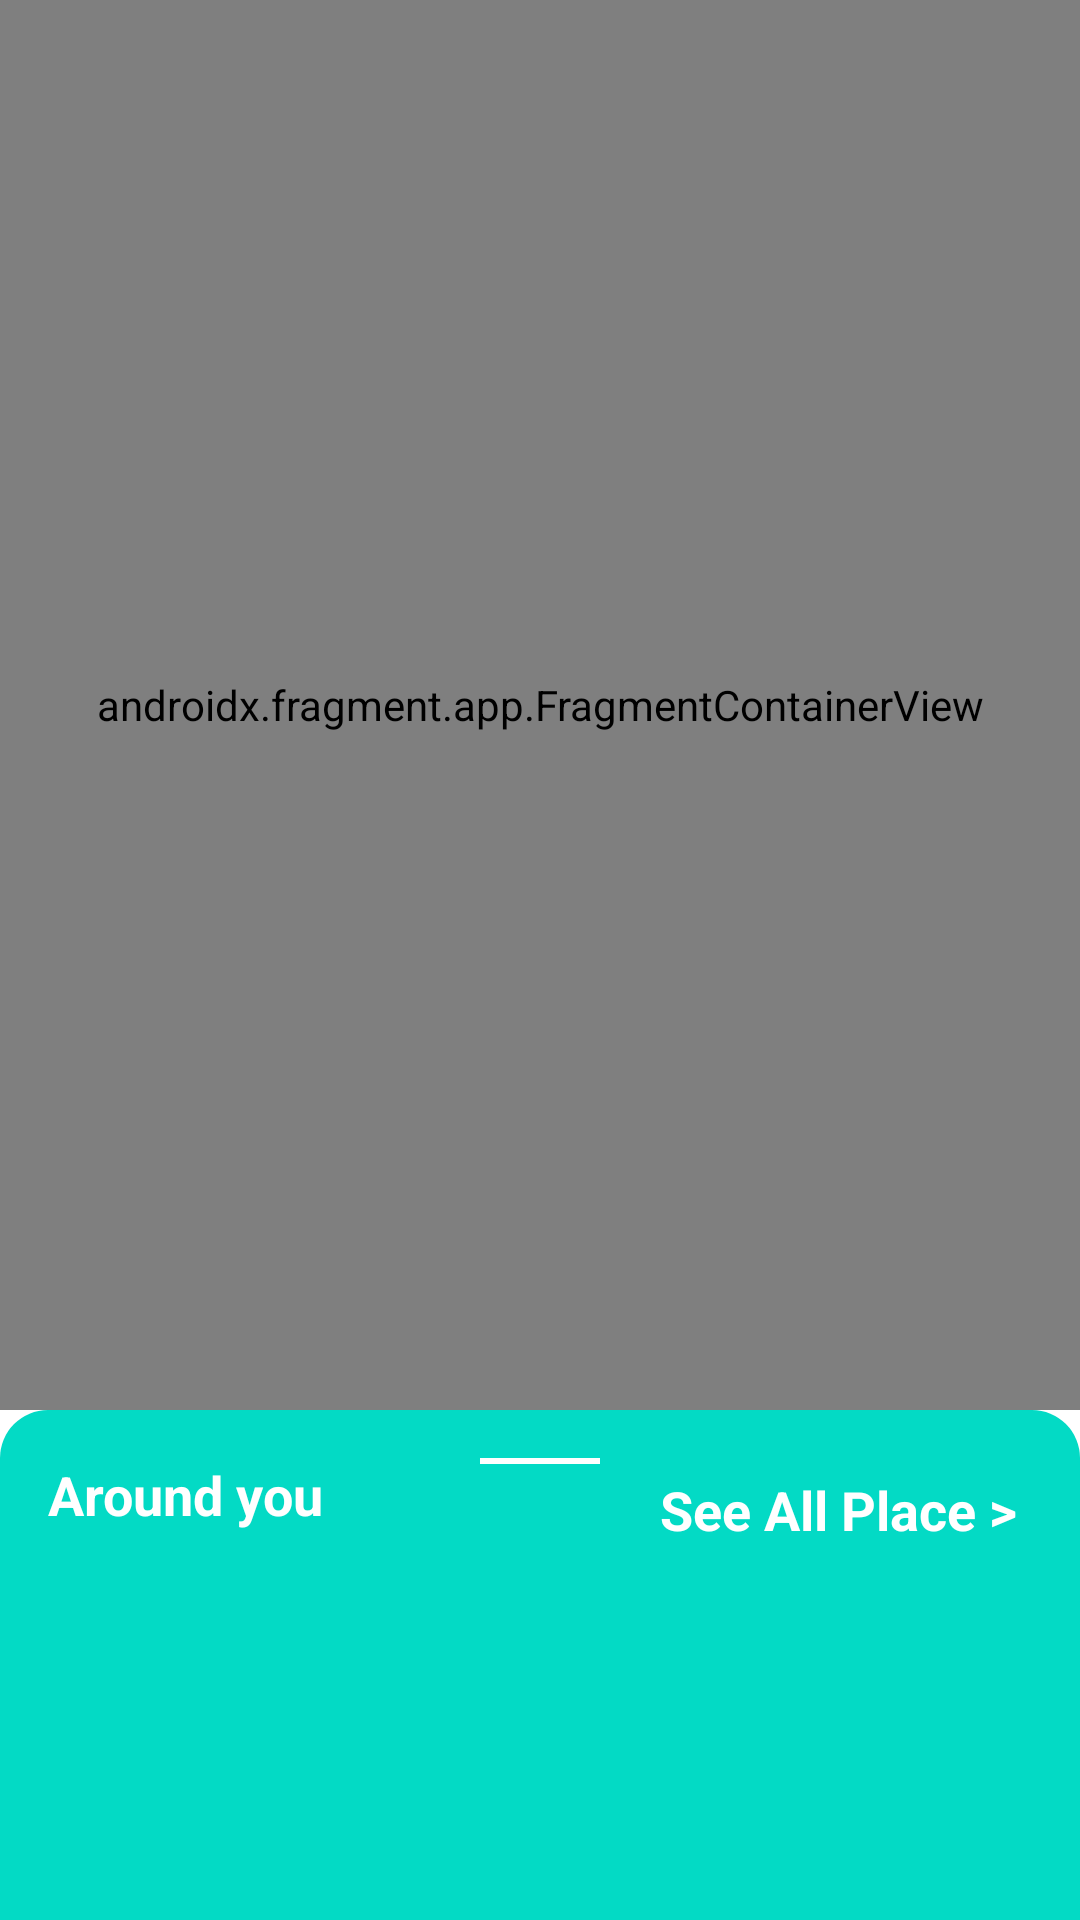

This screen was rendered from an Android layout file. Write that file and the resources it references.
<!-- AndroidManifest.xml: application theme Theme.Covid19TestFinder -->
<!-- res/layout/fragment_home.xml -->
<?xml version="1.0" encoding="utf-8"?>
<androidx.constraintlayout.widget.ConstraintLayout
    xmlns:android="http://schemas.android.com/apk/res/android"
    xmlns:tools="http://schemas.android.com/tools"
    android:layout_width="match_parent"
    android:layout_height="match_parent"
    xmlns:app="http://schemas.android.com/apk/res-auto"
    tools:context=".home.home.HomeFragment">

    <androidx.fragment.app.FragmentContainerView
        android:id="@+id/google_maps"
        android:name="com.google.android.gms.maps.SupportMapFragment"
        android:layout_width="match_parent"
        android:layout_height="0dp"
        app:layout_constraintBottom_toTopOf="@+id/view3"
        app:layout_constraintEnd_toEndOf="parent"
        app:layout_constraintHorizontal_bias="1.0"
        app:layout_constraintStart_toStartOf="parent"
        app:layout_constraintTop_toTopOf="parent" />

    <View
        android:id="@+id/view3"
        android:layout_width="match_parent"
        android:layout_height="170dp"
        android:background="@drawable/bg_rounded3"
        app:layout_constraintBottom_toBottomOf="parent" />

    <androidx.recyclerview.widget.RecyclerView
        android:id="@+id/rvLocation"
        android:layout_width="match_parent"
        android:layout_height="100dp"
        android:layout_marginStart="10dp"
        android:layout_marginEnd="10dp"
        android:layout_marginBottom="16dp"
        app:layout_constraintBottom_toBottomOf="@id/view3"
        app:layout_constraintEnd_toEndOf="@id/view3"
        app:layout_constraintHorizontal_bias="1.0"
        app:layout_constraintStart_toStartOf="@id/view3"
        tools:listitem="@layout/item_place" />


    <ProgressBar
        android:id="@+id/progressBar"
        android:layout_width="wrap_content"
        android:layout_height="wrap_content"
        android:visibility="gone"
        app:layout_constraintBottom_toBottomOf="@+id/rvLocation"
        app:layout_constraintEnd_toEndOf="@+id/rvLocation"
        app:layout_constraintStart_toStartOf="@+id/rvLocation"
        app:layout_constraintTop_toTopOf="@+id/rvLocation" />


    <TextView
        android:id="@+id/textView8"
        android:layout_width="wrap_content"
        android:layout_height="wrap_content"
        android:layout_marginStart="16dp"
        android:layout_marginTop="16dp"
        android:text="Around you"
        android:textColor="@color/white"
        android:textSize="18sp"
        android:textStyle="bold"
        app:layout_constraintStart_toStartOf="parent"
        app:layout_constraintTop_toTopOf="@+id/view3" />

    <View
        android:id="@+id/view4"
        android:layout_width="40dp"
        android:layout_height="2dp"
        android:layout_marginTop="16dp"
        android:background="@color/white"
        app:layout_constraintEnd_toEndOf="parent"
        app:layout_constraintStart_toStartOf="parent"
        app:layout_constraintTop_toTopOf="@+id/view3" />

    <TextView
        android:id="@+id/seeALL"
        android:layout_width="wrap_content"
        android:layout_height="wrap_content"
        android:layout_marginTop="16dp"
        android:text="See All Place >"
        android:padding="5dp"
        android:textColor="@color/white"
        android:layout_marginEnd="16dp"
        android:textSize="18sp"
        android:textStyle="bold"
        app:layout_constraintEnd_toEndOf="parent"
        app:layout_constraintTop_toTopOf="@+id/view3" />

</androidx.constraintlayout.widget.ConstraintLayout>
<!-- res/layout/item_place.xml (included above) -->
<?xml version="1.0" encoding="utf-8"?>
<androidx.constraintlayout.widget.ConstraintLayout xmlns:android="http://schemas.android.com/apk/res/android"
    xmlns:app="http://schemas.android.com/apk/res-auto"
    android:layout_width="match_parent"
    android:id="@+id/cv"
    android:layout_height="100dp">

    <ImageView
        android:id="@+id/img"
        android:layout_width="70dp"
        android:layout_height="70dp"
        android:contentDescription="@string/image"
        android:scaleType="centerCrop"
        android:layout_marginStart="16sp"
        app:layout_constraintBottom_toBottomOf="parent"
        app:layout_constraintStart_toStartOf="parent"
        app:layout_constraintTop_toTopOf="parent" />


    <TextView
        android:id="@+id/location"
        android:layout_width="0dp"
        android:layout_height="wrap_content"
        android:layout_marginStart="10dp"
        android:ellipsize="end"
        android:maxLines="1"
        android:layout_marginEnd="10dp"
        android:textStyle="bold"
        android:text="Location Name"
        android:textColor="@color/white"
        android:textSize="16sp"
        app:layout_constraintEnd_toStartOf="@+id/distance"
        app:layout_constraintStart_toEndOf="@+id/img"
        app:layout_constraintTop_toTopOf="@+id/img" />


    <TextView
        android:id="@+id/address"
        android:layout_width="0dp"
        android:layout_height="wrap_content"
        android:layout_marginStart="10dp"
        android:layout_marginEnd="10dp"
        android:ellipsize="end"
        android:text="Address"
        android:maxLines="1"
        android:textColor="@color/white"
        android:textSize="16sp"
        app:layout_constraintEnd_toEndOf="parent"
        app:layout_constraintStart_toEndOf="@+id/img"
        app:layout_constraintTop_toBottomOf="@+id/location" />


    <TextView
        android:id="@+id/price"
        android:layout_width="0dp"
        android:layout_height="wrap_content"
        android:layout_marginStart="10dp"
        android:layout_marginTop="5dp"
        android:text="Rp. -"
        android:layout_marginEnd="10dp"
        android:ellipsize="end"
        android:textColor="@color/white"
        android:textSize="16sp"
        app:layout_constraintEnd_toEndOf="parent"
        app:layout_constraintStart_toEndOf="@+id/img"
        app:layout_constraintTop_toBottomOf="@+id/address" />


    <TextView
        android:id="@+id/distance"
        android:layout_width="wrap_content"
        android:layout_height="wrap_content"
        android:layout_marginTop="15sp"
        android:layout_marginEnd="10dp"
        android:text=" -"
        android:textColor="@color/white"
        android:textSize="16sp"
        app:layout_constraintEnd_toEndOf="parent"
        app:layout_constraintTop_toTopOf="parent" />

</androidx.constraintlayout.widget.ConstraintLayout>
<!-- resources referenced by this layout -->
<resources>
  <color name="white">#FFFFFFFF</color>
  <!-- drawable bg_rounded3 (drawable) -->
  <?xml version="1.0" encoding="utf-8"?>
  <shape xmlns:android="http://schemas.android.com/apk/res/android" android:shape="rectangle">
  
      <corners android:topLeftRadius="16dp" android:topRightRadius="16dp" />
      <solid android:color="@color/background" />
  
  </shape>
  <string name="image">image</string>
  <style name="Theme.Covid19TestFinder" parent="Theme.MaterialComponents.Light.NoActionBar">
          
          <item name="colorPrimary">@color/background</item>
          <item name="colorPrimaryVariant">@color/background</item>
          <item name="colorOnPrimary">@color/white</item>
          
          <item name="colorSecondary">@color/black</item>
          <item name="colorSecondaryVariant">@color/teal_700</item>
          <item name="colorOnSecondary">@color/black</item>
          
          <item name="android:statusBarColor" tools:targetApi="l">?attr/colorPrimaryVariant</item>
          
      </style>
  <color name="background">#FF03DAC5</color>
  <color name="black">#FF000000</color>
  <color name="teal_700">#FF018786</color>
</resources>
